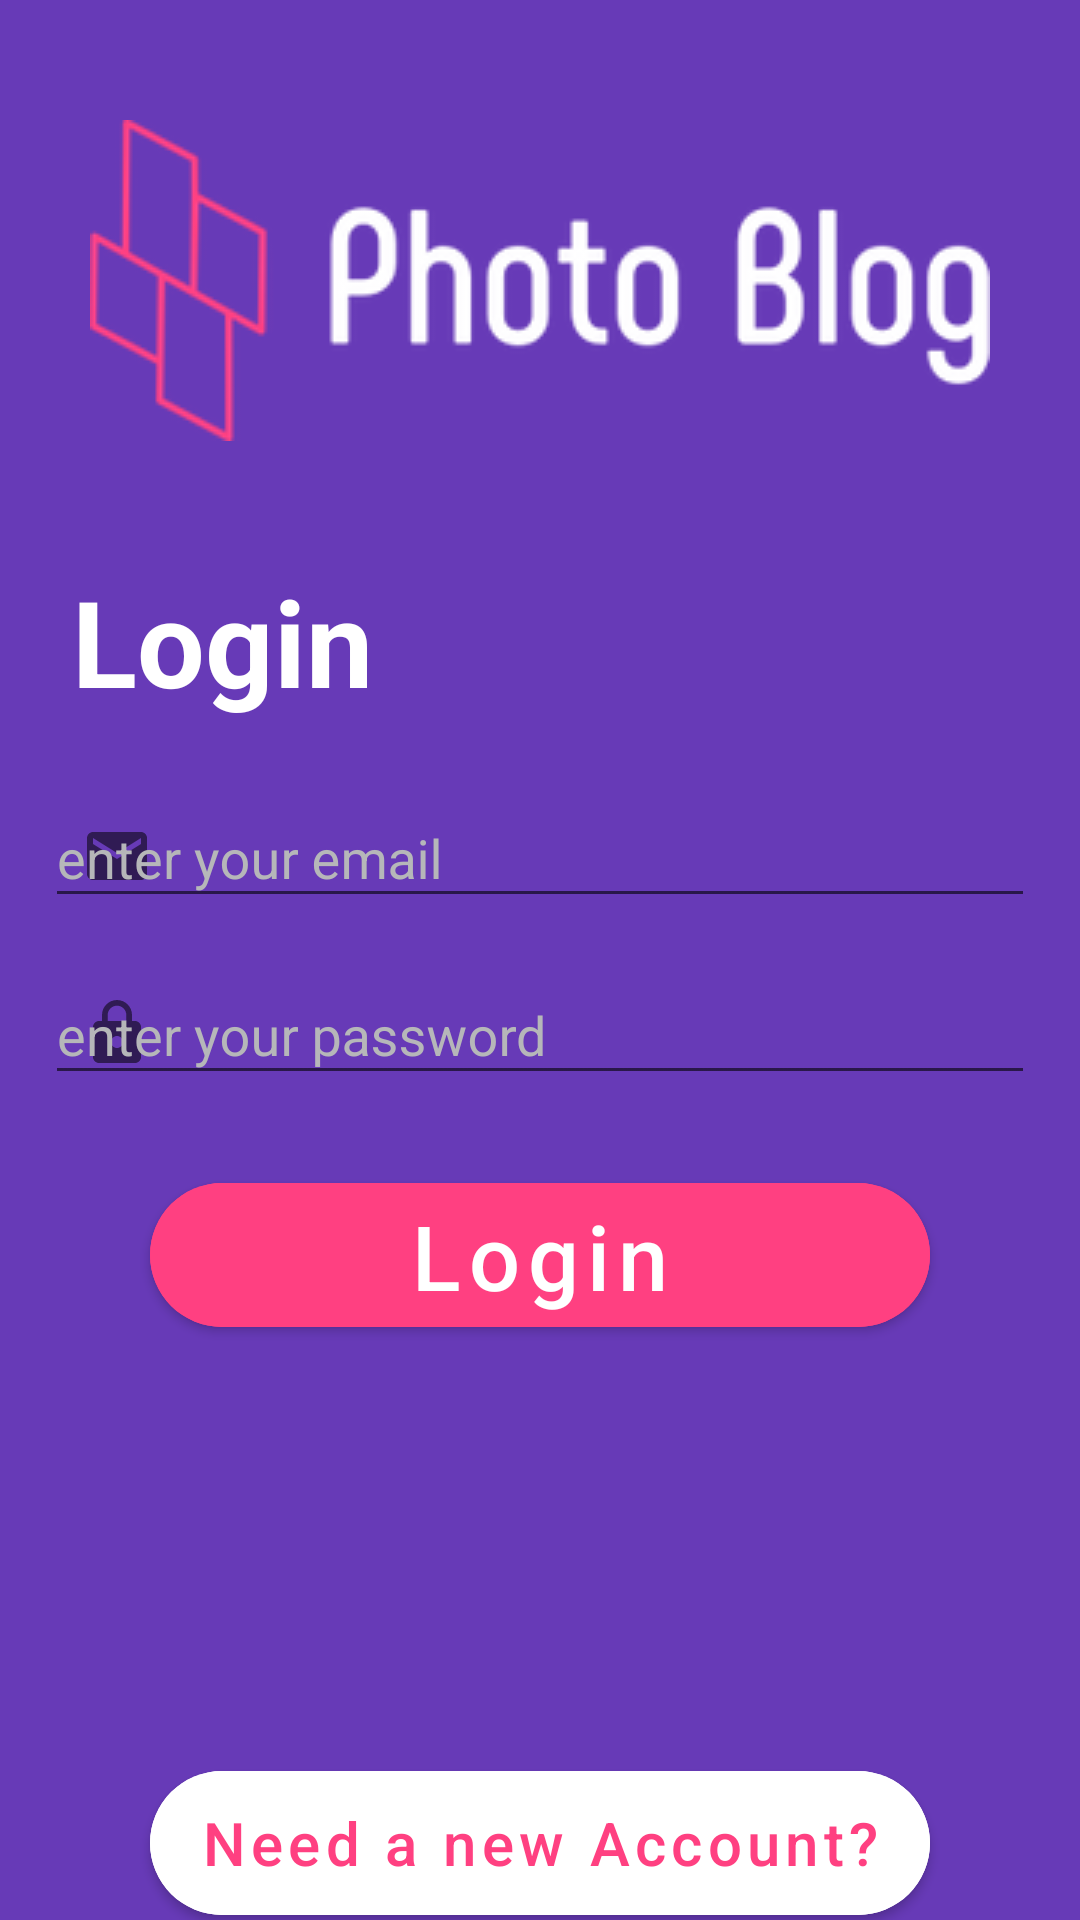

Layout XML and referenced resources for this Android screen:
<!-- AndroidManifest.xml: application theme AppTheme -->
<!-- res/layout/activity_login.xml -->
<?xml version="1.0" encoding="utf-8"?>
<androidx.coordinatorlayout.widget.CoordinatorLayout xmlns:android="http://schemas.android.com/apk/res/android"
    xmlns:app="http://schemas.android.com/apk/res-auto"
    xmlns:tools="http://schemas.android.com/tools"
    android:layout_width="match_parent"
    android:layout_height="match_parent"
    android:background="@color/colorPrimary"
    tools:context=".LoginActivity">

    <androidx.constraintlayout.widget.ConstraintLayout
        android:layout_width="match_parent"
        android:layout_height="match_parent"
        >


        <ProgressBar
            android:id="@+id/login_progressbar"
            style="?android:attr/progressBarStyleHorizontal"
            android:layout_width="0dp"
            android:layout_height="wrap_content"
            android:indeterminate="true"
            android:visibility="invisible"
            app:layout_constraintBottom_toTopOf="@+id/loginActivity_im"
            app:layout_constraintEnd_toEndOf="parent"
            app:layout_constraintStart_toStartOf="parent"
            app:layout_constraintTop_toTopOf="parent" />

        <ImageView
            android:id="@+id/loginActivity_im"
            android:layout_width="match_parent"
            android:layout_height="0dp"
            android:layout_marginTop="40dp"
            android:src="@drawable/photoblog_login"
            app:layout_constraintEnd_toEndOf="parent"
            app:layout_constraintHorizontal_bias="0.0"
            app:layout_constraintStart_toStartOf="parent"
            app:layout_constraintTop_toTopOf="parent" />

        <TextView
            android:id="@+id/loginActivity_tv_login"
            android:layout_width="match_parent"
            android:layout_height="wrap_content"
            android:layout_marginStart="24dp"
            android:text="@string/loginactivity_tv_login"
            android:layout_marginTop="40dp"
            app:layout_constraintTop_toBottomOf="@+id/loginActivity_im"
            android:textColor="@color/text_color_login"
            android:textSize="@dimen/text_size_login"
            android:textStyle="normal|bold"
            app:layout_constraintStart_toStartOf="parent"
            />


            <com.google.android.material.textfield.TextInputLayout
                android:id="@+id/loginActivity_edl_email"
                android:layout_width="match_parent"
                android:layout_height="wrap_content"
                app:layout_constraintTop_toBottomOf="@id/loginActivity_tv_login"
                app:layout_constraintEnd_toEndOf="parent"
                app:layout_constraintStart_toStartOf="parent"
                app:startIconDrawable="@drawable/icon_email"
                android:hint="@string/logactivity_ed_email"
                android:layout_marginTop="@dimen/loginactivity_margintop_etl_login"
                android:layout_marginStart="@dimen/loginactivity_marginstart_etl_login"
                android:layout_marginEnd="@dimen/loginactivity_marginend_etl_login"
                android:textColorHint="@color/text_hint_color"
                app:errorTextColor="@color/colorAccent">

                <com.google.android.material.textfield.TextInputEditText
                    android:id="@+id/loginactivity_ed_email"
                    android:layout_width="match_parent"
                    android:layout_height="wrap_content"
                    android:textColor="@color/text_color_login"
                    />
            </com.google.android.material.textfield.TextInputLayout>

            <com.google.android.material.textfield.TextInputLayout
                android:id="@+id/loginActivity_edl_password"
                android:layout_width="match_parent"
                android:layout_height="wrap_content"
                app:layout_constraintTop_toBottomOf="@+id/loginActivity_edl_email"
                app:layout_constraintEnd_toEndOf="parent"
                app:layout_constraintStart_toStartOf="parent"
                app:startIconDrawable="@drawable/icon_lock"
                android:layout_marginStart="@dimen/loginactivity_marginstart_etl_login"
                android:layout_marginEnd="@dimen/loginactivity_marginend_etl_login"
                android:textColorHint="@color/text_hint_color"
                android:hint="@string/logactivity_ed_password"
                app:errorTextColor="@color/colorAccent">

                <com.google.android.material.textfield.TextInputEditText
                    android:id="@+id/loginactivity_ed_password"
                    android:layout_width="match_parent"
                    android:layout_height="wrap_content"
                    android:inputType="textPassword"
                    android:textColor="@color/text_color_login"
                    />
            </com.google.android.material.textfield.TextInputLayout>

            <com.google.android.material.button.MaterialButton
                android:id="@+id/loginActivity_btn_login"
                android:layout_width="match_parent"
                android:layout_height="60dp"
                app:layout_constraintTop_toBottomOf="@+id/loginActivity_edl_password"
                app:layout_constraintEnd_toEndOf="parent"
                app:layout_constraintStart_toStartOf="parent"
                android:text="@string/loginactivity_button_text_login"
                android:textSize="@dimen/loginactivity_button_textsize_login"
                app:cornerRadius="@dimen/radius_btn_login"
                android:backgroundTint="@color/colorAccent"
                android:textColor="@color/text_color_login"
                android:gravity="center"
                android:textAllCaps="false"
                android:layout_marginTop="@dimen/loginactivity_button_margintop_login"
                android:layout_marginStart="@dimen/loginactivity_button_marginstart_login"
                android:layout_marginEnd="@dimen/loginactivity_button_marginend_login"
                />

            <com.google.android.material.button.MaterialButton
                android:id="@+id/login_btn_newaccount"
                app:layout_constraintEnd_toEndOf="parent"
                app:layout_constraintStart_toStartOf="parent"
                app:layout_constraintBottom_toBottomOf="parent"
                app:layout_constraintTop_toBottomOf="@+id/loginActivity_btn_login"
                android:layout_width="match_parent"
                android:layout_height="60dp"
                android:backgroundTint="@color/text_color_login"
                android:text="@string/loginactivity_button_text_newaccount"
                android:textSize="@dimen/loginactivity_button_textsize_newaccount"
                app:cornerRadius="@dimen/radius_btn_newaccount"
                android:textColor="@color/colorAccent"
                android:gravity="center"
                android:textAllCaps="false"
                android:layout_marginStart="@dimen/loginactivity_button_marginstart_login"
                android:layout_marginEnd="@dimen/loginactivity_button_marginend_login"
                android:layout_marginTop="@dimen/loginactivity_button_margintop_newaccount"
                />

        </androidx.constraintlayout.widget.ConstraintLayout>

    </androidx.coordinatorlayout.widget.CoordinatorLayout>
<!-- resources referenced by this layout -->
<resources>
  <color name="colorAccent">#FF4081</color>
  <color name="colorPrimary">#673AB7</color>
  <color name="text_color_login">#FFFFFF</color>
  <color name="text_hint_color">#B6B7B9</color>
  <dimen name="loginactivity_button_marginend_login">50dp</dimen>
  <dimen name="loginactivity_button_marginstart_login">50dp</dimen>
  <dimen name="loginactivity_button_margintop_login">20dp</dimen>
  <dimen name="loginactivity_button_margintop_newaccount">140dp</dimen>
  <dimen name="loginactivity_button_textsize_login">30sp</dimen>
  <dimen name="loginactivity_button_textsize_newaccount">20sp</dimen>
  <dimen name="loginactivity_marginend_etl_login">15dp</dimen>
  <dimen name="loginactivity_marginstart_etl_login">15dp</dimen>
  <dimen name="loginactivity_margintop_etl_login">10dp</dimen>
  <dimen name="radius_btn_login">30dp</dimen>
  <dimen name="radius_btn_newaccount">30dp</dimen>
  <dimen name="text_size_login">40sp</dimen>
  <!-- drawable icon_email (drawable) -->
  <vector android:height="24dp" android:tint="#E2E2E2"
      android:viewportHeight="24" android:viewportWidth="24"
      android:width="24dp" xmlns:android="http://schemas.android.com/apk/res/android">
      <path android:fillColor="@android:color/white" android:pathData="M20,4L4,4c-1.1,0 -1.99,0.9 -1.99,2L2,18c0,1.1 0.9,2 2,2h16c1.1,0 2,-0.9 2,-2L22,6c0,-1.1 -0.9,-2 -2,-2zM20,8l-8,5 -8,-5L4,6l8,5 8,-5v2z"/>
  </vector>
  <!-- drawable icon_lock (drawable) -->
  <vector android:height="24dp" android:tint="#E2E2E2"
      android:viewportHeight="24" android:viewportWidth="24"
      android:width="24dp" xmlns:android="http://schemas.android.com/apk/res/android">
      <path android:fillColor="@android:color/white" android:pathData="M18,8h-1L17,6c0,-2.76 -2.24,-5 -5,-5S7,3.24 7,6v2L6,8c-1.1,0 -2,0.9 -2,2v10c0,1.1 0.9,2 2,2h12c1.1,0 2,-0.9 2,-2L20,10c0,-1.1 -0.9,-2 -2,-2zM12,17c-1.1,0 -2,-0.9 -2,-2s0.9,-2 2,-2 2,0.9 2,2 -0.9,2 -2,2zM15.1,8L8.9,8L8.9,6c0,-1.71 1.39,-3.1 3.1,-3.1 1.71,0 3.1,1.39 3.1,3.1v2z"/>
  </vector>
  <!-- drawable photoblog_login: png bitmap (drawable, 12855 bytes) -->
  <string name="logactivity_ed_email">enter your email</string>
  <string name="logactivity_ed_password">enter your password</string>
  <string name="loginactivity_button_text_login">Login</string>
  <string name="loginactivity_button_text_newaccount">Need a new Account? </string>
  <string name="loginactivity_tv_login">Login</string>
  <style name="AppTheme" parent="Theme.MaterialComponents.Light.NoActionBar.Bridge">
  
  
          
          <item name="colorPrimary">@color/colorPrimary</item>
          <item name="colorPrimaryDark">@color/colorPrimaryDark</item>
          <item name="colorAccent">@color/colorAccent</item>
  
  
      </style>
  <color name="colorPrimaryDark">#512DA8</color>
</resources>
